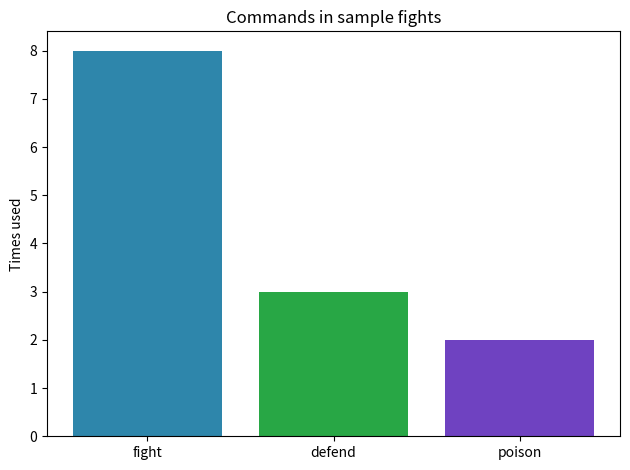

Recreate this plot in Python.
import matplotlib.pyplot as plt

labels = ["fight", "defend", "poison"]
values = [8, 3, 2]
plt.bar(labels, values, color=["#2E86AB", "#28A745", "#6F42C1"])
plt.ylabel("Times used")
plt.title("Commands in sample fights")
plt.tight_layout()
plt.savefig("win_chart.png")
print("Saved win_chart.png")
